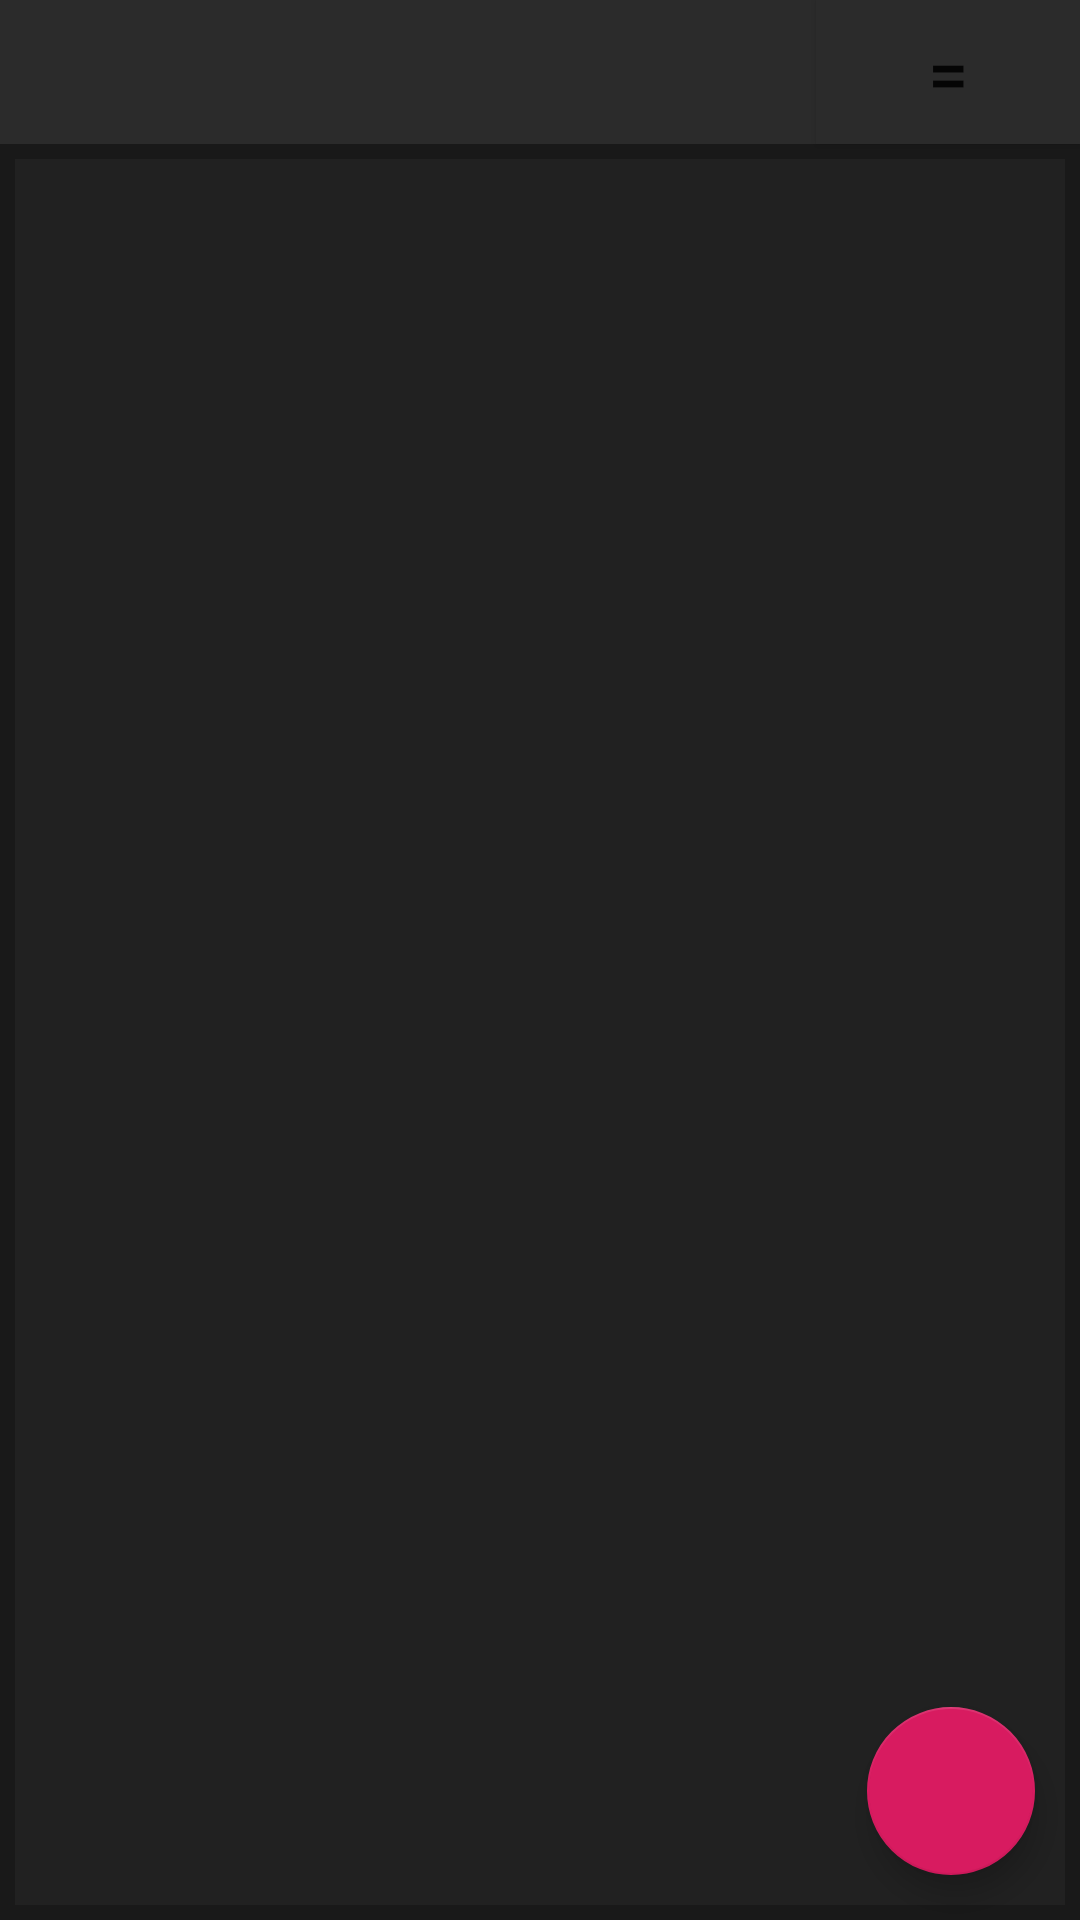

Here is an Android app screen rendered from its layout file. Give the layout XML and the strings, colors and styles it references.
<!-- AndroidManifest.xml: application theme Theme.Today_Do -->
<!-- res/layout/activity_main.xml -->
<?xml version="1.0" encoding="utf-8"?>
<androidx.constraintlayout.widget.ConstraintLayout xmlns:android="http://schemas.android.com/apk/res/android"
    xmlns:app="http://schemas.android.com/apk/res-auto"
    xmlns:tools="http://schemas.android.com/tools"
    android:layout_width="match_parent"
    android:layout_height="match_parent"
    tools:context=".MainActivity"
    android:background="@color/background">

    <com.google.android.material.tabs.TabLayout
        android:id="@+id/tabbar"
        android:layout_width="0dp"
        android:layout_height="wrap_content"
        app:layout_constraintEnd_toStartOf="@+id/setting"
        app:layout_constraintStart_toStartOf="parent"
        app:layout_constraintTop_toTopOf="parent"
        android:background="@color/colorPrimary"
        app:tabTextColor="@color/white"
        app:tabIndicatorColor="@color/colorAccent" />

    <Button
        android:id="@+id/setting"
        android:layout_width="wrap_content"
        android:layout_height="wrap_content"
        android:text="="
        android:textSize="24sp"
        app:layout_constraintBottom_toBottomOf="@+id/tabbar"
        app:layout_constraintEnd_toEndOf="parent"
        app:layout_constraintTop_toTopOf="parent"
        android:background="@color/colorPrimary"/>

    <androidx.viewpager.widget.ViewPager
        android:id="@+id/viewpager"
        android:layout_width="match_parent"
        android:layout_height="0dp"
        android:layout_marginStart="5dp"
        android:layout_marginTop="5dp"
        android:layout_marginEnd="5dp"
        android:layout_marginBottom="5dp"
        android:background="@color/colorPrimaryDark"
        app:layout_constraintBottom_toBottomOf="parent"
        app:layout_constraintEnd_toEndOf="parent"
        app:layout_constraintHorizontal_bias="1.0"
        app:layout_constraintStart_toStartOf="parent"
        app:layout_constraintTop_toBottomOf="@+id/tabbar" />

    <com.google.android.material.floatingactionbutton.FloatingActionButton
        android:id="@+id/add_task"
        android:layout_width="wrap_content"
        android:layout_height="wrap_content"
        android:layout_marginEnd="10dp"
        android:layout_marginBottom="10dp"
        android:clickable="true"
        app:layout_constraintBottom_toBottomOf="@+id/viewpager"
        app:layout_constraintEnd_toEndOf="@id/viewpager"
        app:backgroundTint="@color/colorAccent"/>
</androidx.constraintlayout.widget.ConstraintLayout>
<!-- resources referenced by this layout -->
<resources>
  <color name="background">#191919</color>
  <color name="colorAccent">#D81B60</color>
  <color name="colorPrimary">#2B2B2B</color>
  <color name="colorPrimaryDark">#212121</color>
  <color name="white">#FFFFFF</color>
  <style name="Theme.Today_Do" parent="Theme.MaterialComponents.DayNight.DarkActionBar">
          
          <item name="colorPrimary">@color/purple_500</item>
          <item name="colorPrimaryVariant">@color/purple_700</item>
          <item name="colorOnPrimary">@color/white</item>
          
          <item name="colorSecondary">@color/teal_200</item>
          <item name="colorSecondaryVariant">@color/teal_700</item>
          <item name="colorOnSecondary">@color/black</item>
          
          <item name="android:statusBarColor" tools:targetApi="l">?attr/colorPrimaryVariant</item>
          
      </style>
  <color name="purple_500">#FF6200EE</color>
  <color name="purple_700">#FF3700B3</color>
  <color name="teal_200">#FF03DAC5</color>
  <color name="teal_700">#FF018786</color>
  <color name="black">#FF000000</color>
</resources>
